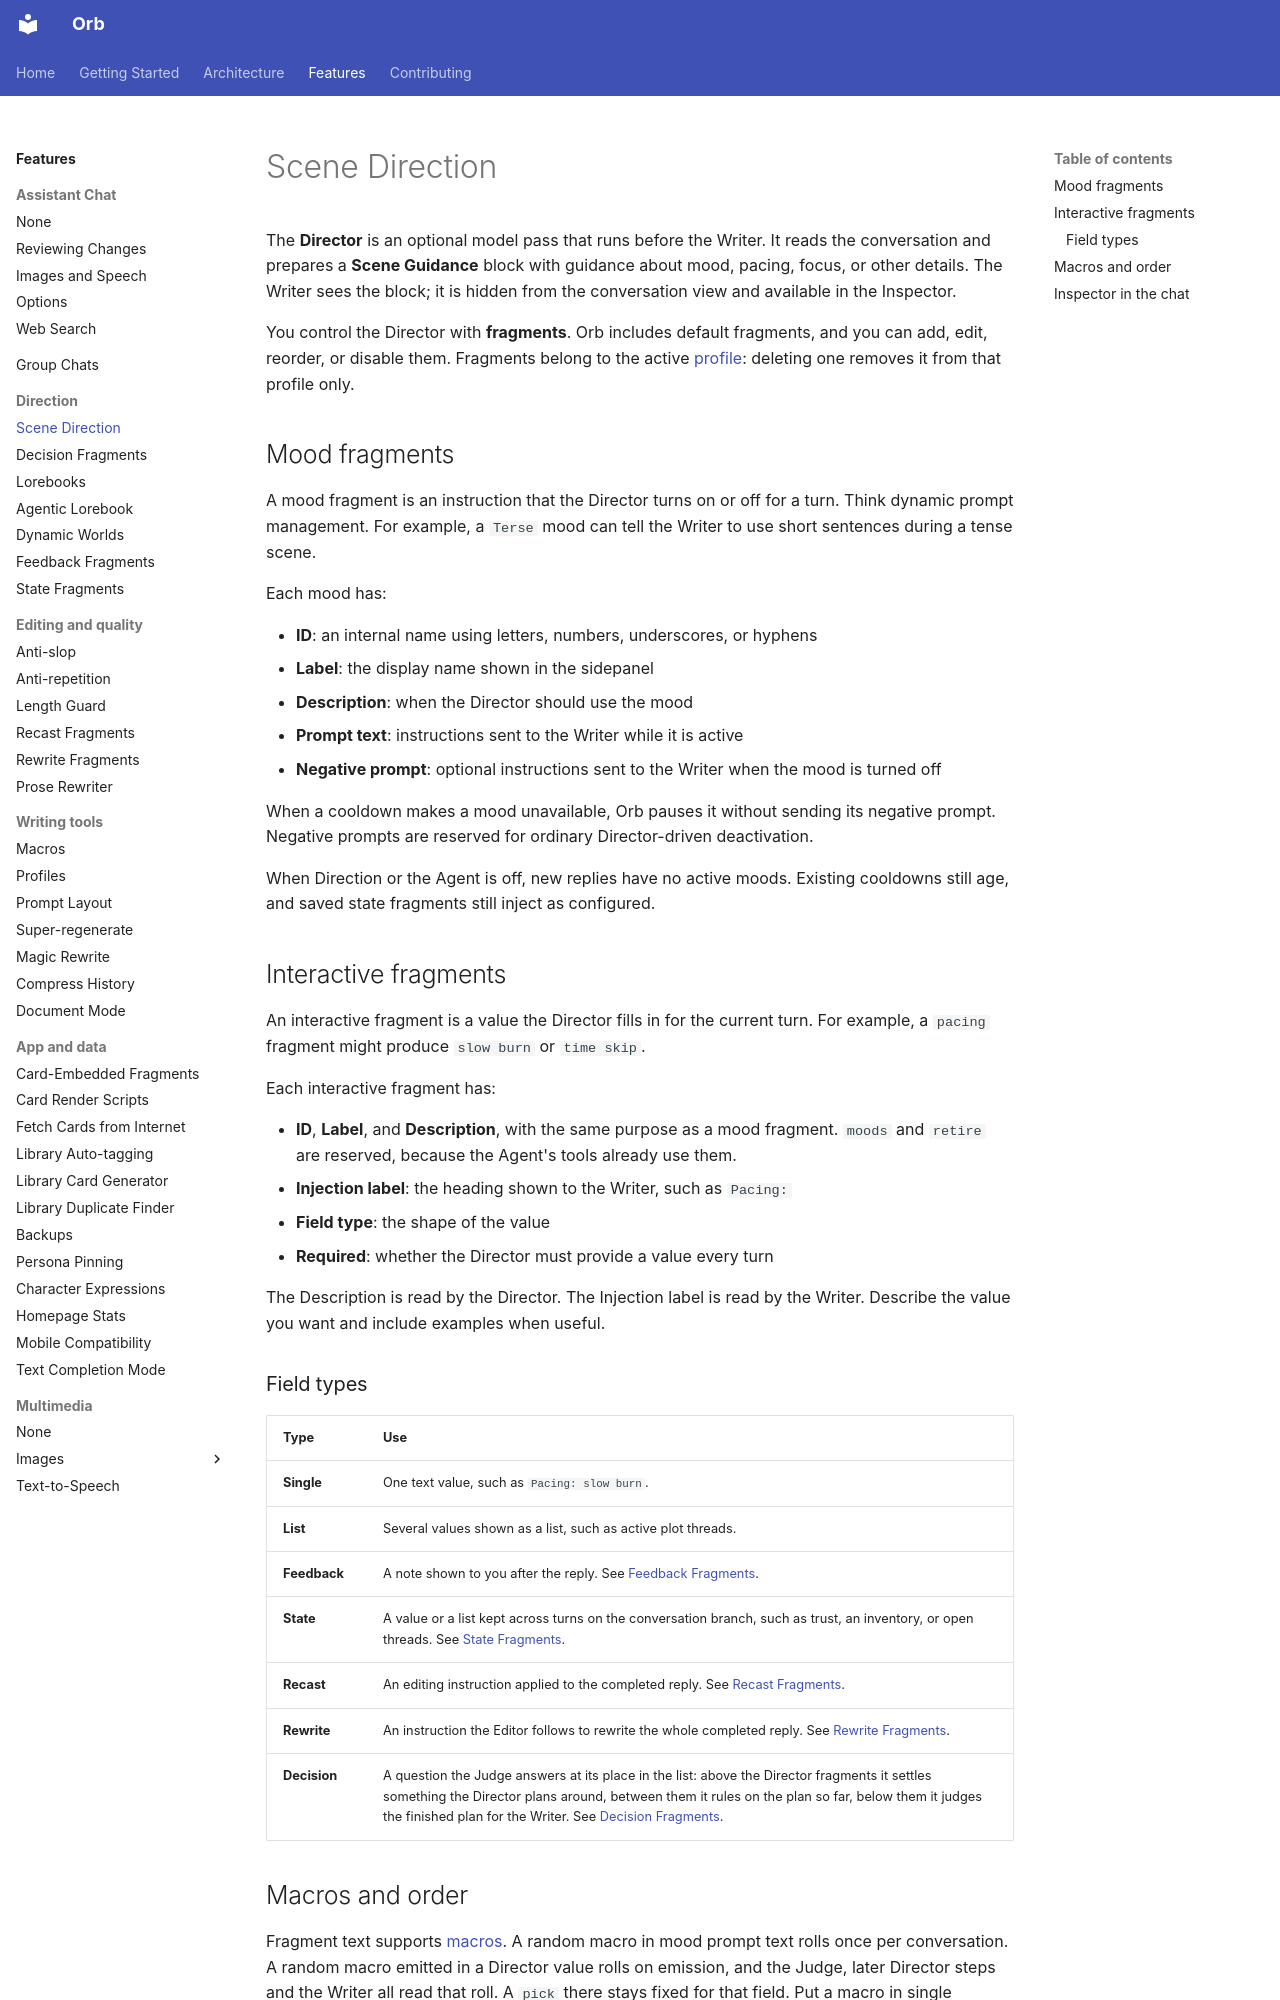

repository: OrbFrontend/Orb · page: features/director/index.html · generator: mkdocs

# Scene Direction

The **Director** is an optional model pass that runs before the Writer. It reads
the conversation and prepares a **Scene Guidance** block with guidance about
mood, pacing, focus, or other details. The Writer sees the block; it is hidden
from the conversation view and available in the Inspector.

You control the Director with **fragments**. Orb includes default fragments, and
you can add, edit, reorder, or disable them. Fragments belong to the active
[profile](profiles.md): deleting one removes it from that profile only.

## Mood fragments

A mood fragment is an instruction that the Director turns on or off for a turn.
Think dynamic prompt management. For example, a `Terse` mood can tell the Writer
to use short sentences during a tense scene.

Each mood has:

- **ID**: an internal name using letters, numbers, underscores, or hyphens
- **Label**: the display name shown in the sidepanel
- **Description**: when the Director should use the mood
- **Prompt text**: instructions sent to the Writer while it is active
- **Negative prompt**: optional instructions sent to the Writer when the mood is turned off

When a cooldown makes a mood unavailable, Orb pauses it without sending its
negative prompt. Negative prompts are reserved for ordinary Director-driven
deactivation.

When Direction or the Agent is off, new replies have no active moods. Existing
cooldowns still age, and saved state fragments still inject as configured.

## Interactive fragments

An interactive fragment is a value the Director fills in for the current turn.
For example, a `pacing` fragment might produce `slow burn` or `time skip`.

Each interactive fragment has:

- **ID**, **Label**, and **Description**, with the same purpose as a mood fragment.
  `moods` and `retire` are reserved, because the Agent's tools already use them.
- **Injection label**: the heading shown to the Writer, such as `Pacing:`
- **Field type**: the shape of the value
- **Required**: whether the Director must provide a value every turn

The Description is read by the Director. The Injection label is read by the
Writer. Describe the value you want and include examples when useful.

### Field types

| Type | Use |
|---|---|
| **Single** | One text value, such as `Pacing: slow burn`. |
| **List** | Several values shown as a list, such as active plot threads. |
| **Feedback** | A note shown to you after the reply. See [Feedback Fragments](feedback-fragments.md). |
| **State** | A value or a list kept across turns on the conversation branch, such as trust, an inventory, or open threads. See [State Fragments](state-fragments.md). |
| **Recast** | An editing instruction applied to the completed reply. See [Recast Fragments](recast-fragments.md). |
| **Rewrite** | An instruction the Editor follows to rewrite the whole completed reply. See [Rewrite Fragments](rewrite-fragments.md). |
| **Decision** | A question the Judge answers at its place in the list: above the Director fragments it settles something the Director plans around, between them it rules on the plan so far, below them it judges the finished plan for the Writer. See [Decision Fragments](decision-fragments.md). |
